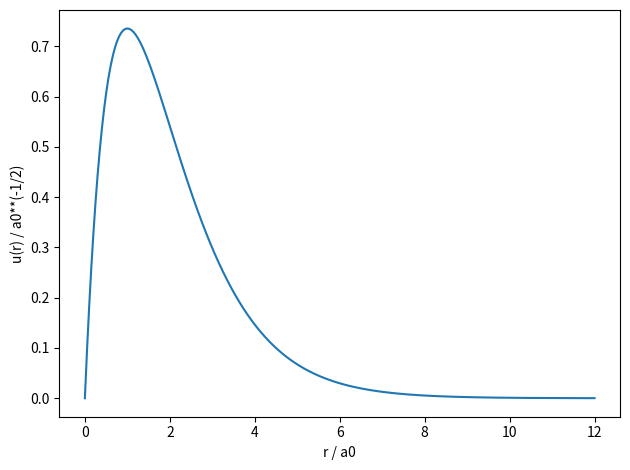

Recreate this plot in Python.
import numpy as np
import matplotlib.pyplot as plt
r = np.linspace(0.0, 12.0, 241)
u = 2.0 * r * np.exp(-r)
plt.plot(r, u)
plt.xlabel("r / a0")
plt.ylabel("u(r) / a0**(-1/2)")
plt.tight_layout()
plt.savefig("hydrogen.png", dpi=160)
